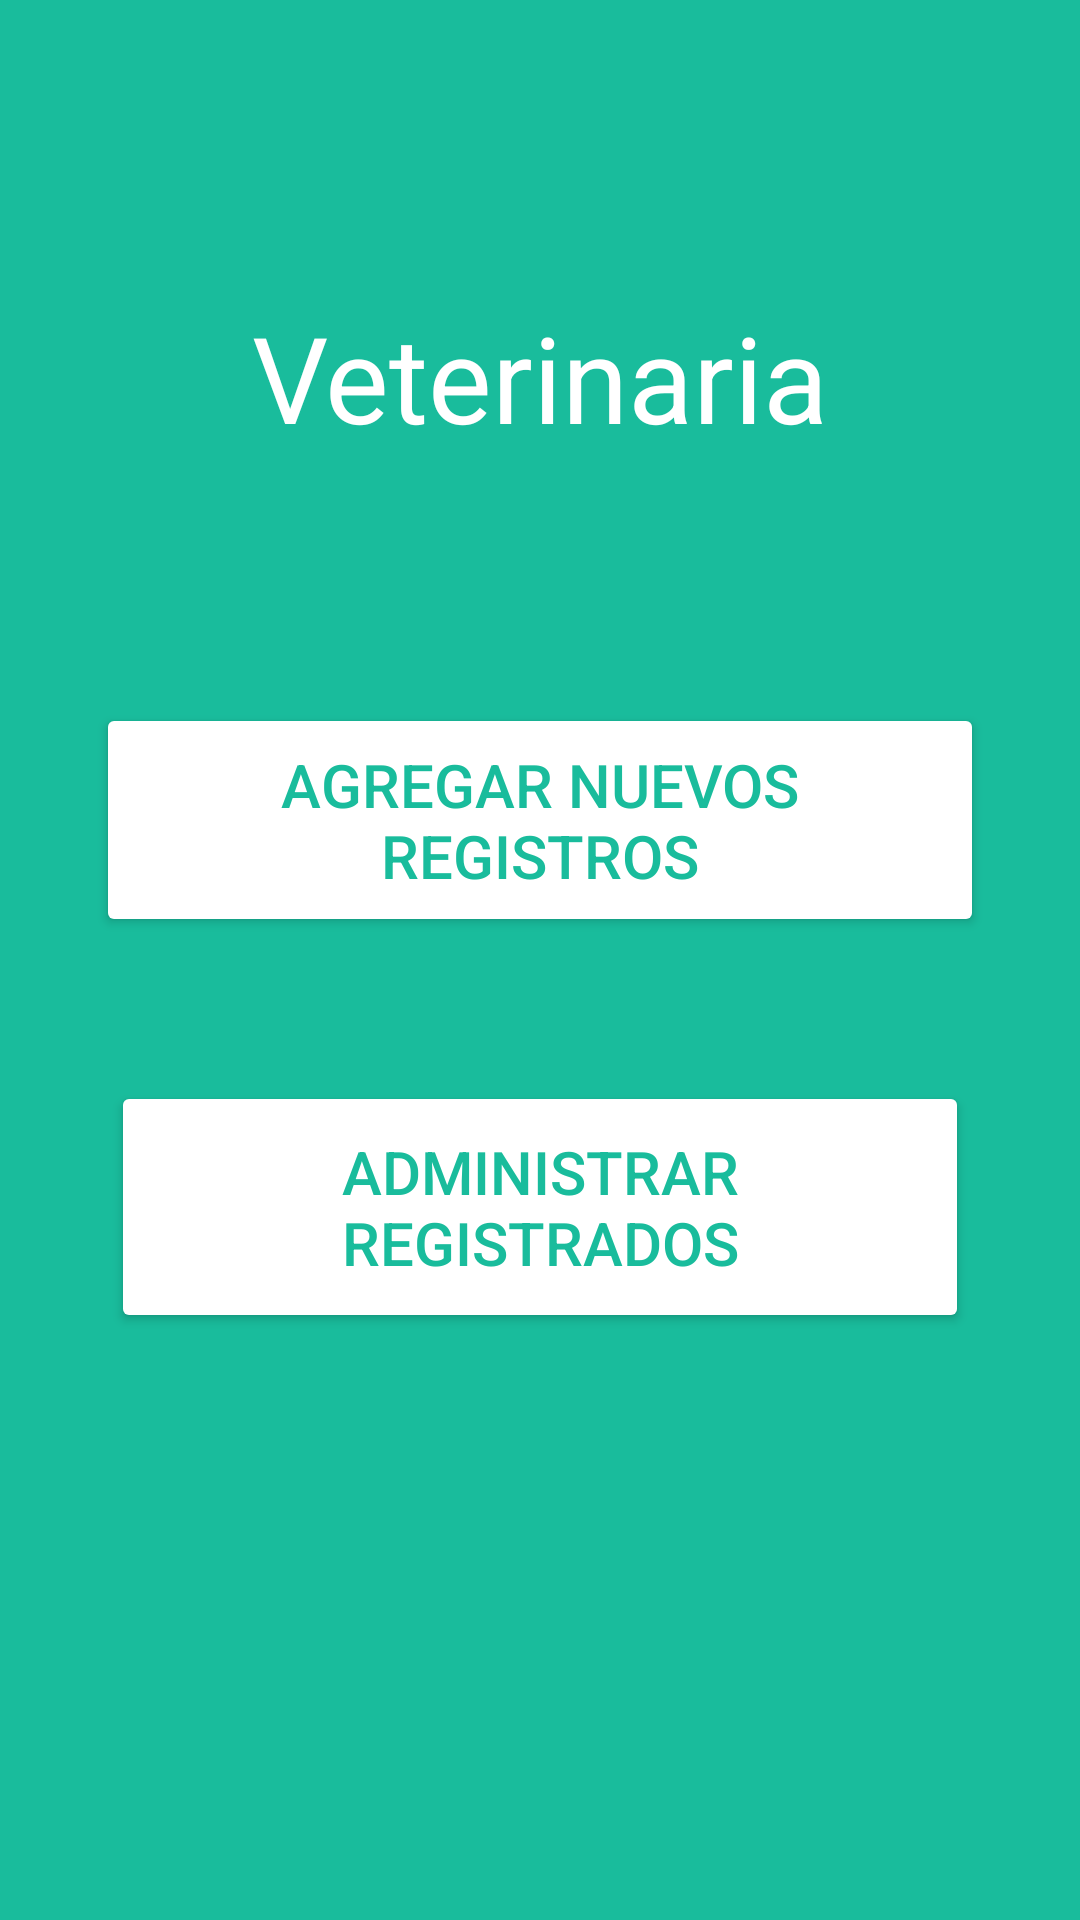

Here is an Android app screen rendered from its layout file. Give the layout XML and the strings, colors and styles it references.
<!-- AndroidManifest.xml: application theme Theme.VeterinariaHeylen -->
<!-- res/layout/activity_menu.xml -->
<?xml version="1.0" encoding="utf-8"?>
<androidx.constraintlayout.widget.ConstraintLayout xmlns:android="http://schemas.android.com/apk/res/android"
    xmlns:app="http://schemas.android.com/apk/res-auto"
    xmlns:tools="http://schemas.android.com/tools"
    android:layout_width="match_parent"
    android:background="@color/background"
    android:layout_height="match_parent"
    tools:context=".MenuActivity">


    <TextView
        android:id="@+id/title"
        android:layout_width="wrap_content"
        android:layout_height="wrap_content"
        android:layout_marginTop="99dp"
        android:text="Veterinaria"
        android:textColor="@color/white"
        android:textSize="40dp"
        app:layout_constraintEnd_toEndOf="parent"
        app:layout_constraintStart_toStartOf="parent"
        app:layout_constraintTop_toTopOf="parent" />

    <Button
        android:id="@+id/registrar"
        android:layout_width="296dp"
        android:layout_height="78dp"
        android:backgroundTint="@color/white"
        android:textColor="@color/background"
        android:layout_marginStart="98dp"
        android:textSize="20dp"
        android:layout_marginTop="82dp"
        android:layout_marginEnd="98dp"
        android:text="Agregar Nuevos Registros"
        app:layout_constraintEnd_toEndOf="parent"
        app:layout_constraintStart_toStartOf="parent"
        app:layout_constraintTop_toBottomOf="@+id/title" />

    <Button
        android:id="@+id/registros"
        android:layout_width="286dp"
        android:layout_height="84dp"
        android:layout_marginTop="48dp"
        android:backgroundTint="@color/white"
        android:textColor="@color/background"
        android:textSize="20dp"
        android:text="Administrar Registrados"
        app:layout_constraintEnd_toEndOf="parent"
        app:layout_constraintStart_toStartOf="parent"
        app:layout_constraintTop_toBottomOf="@+id/registrar" />


</androidx.constraintlayout.widget.ConstraintLayout>
<!-- resources referenced by this layout -->
<resources>
  <color name="background">#19BC9C</color>
  <color name="white">#FFFFFFFF</color>
  <style name="Theme.VeterinariaHeylen" parent="Base.Theme.VeterinariaHeylen" />
  <style name="Base.Theme.VeterinariaHeylen" parent="Theme.Material3.DayNight.NoActionBar">
          
          
      </style>
</resources>
